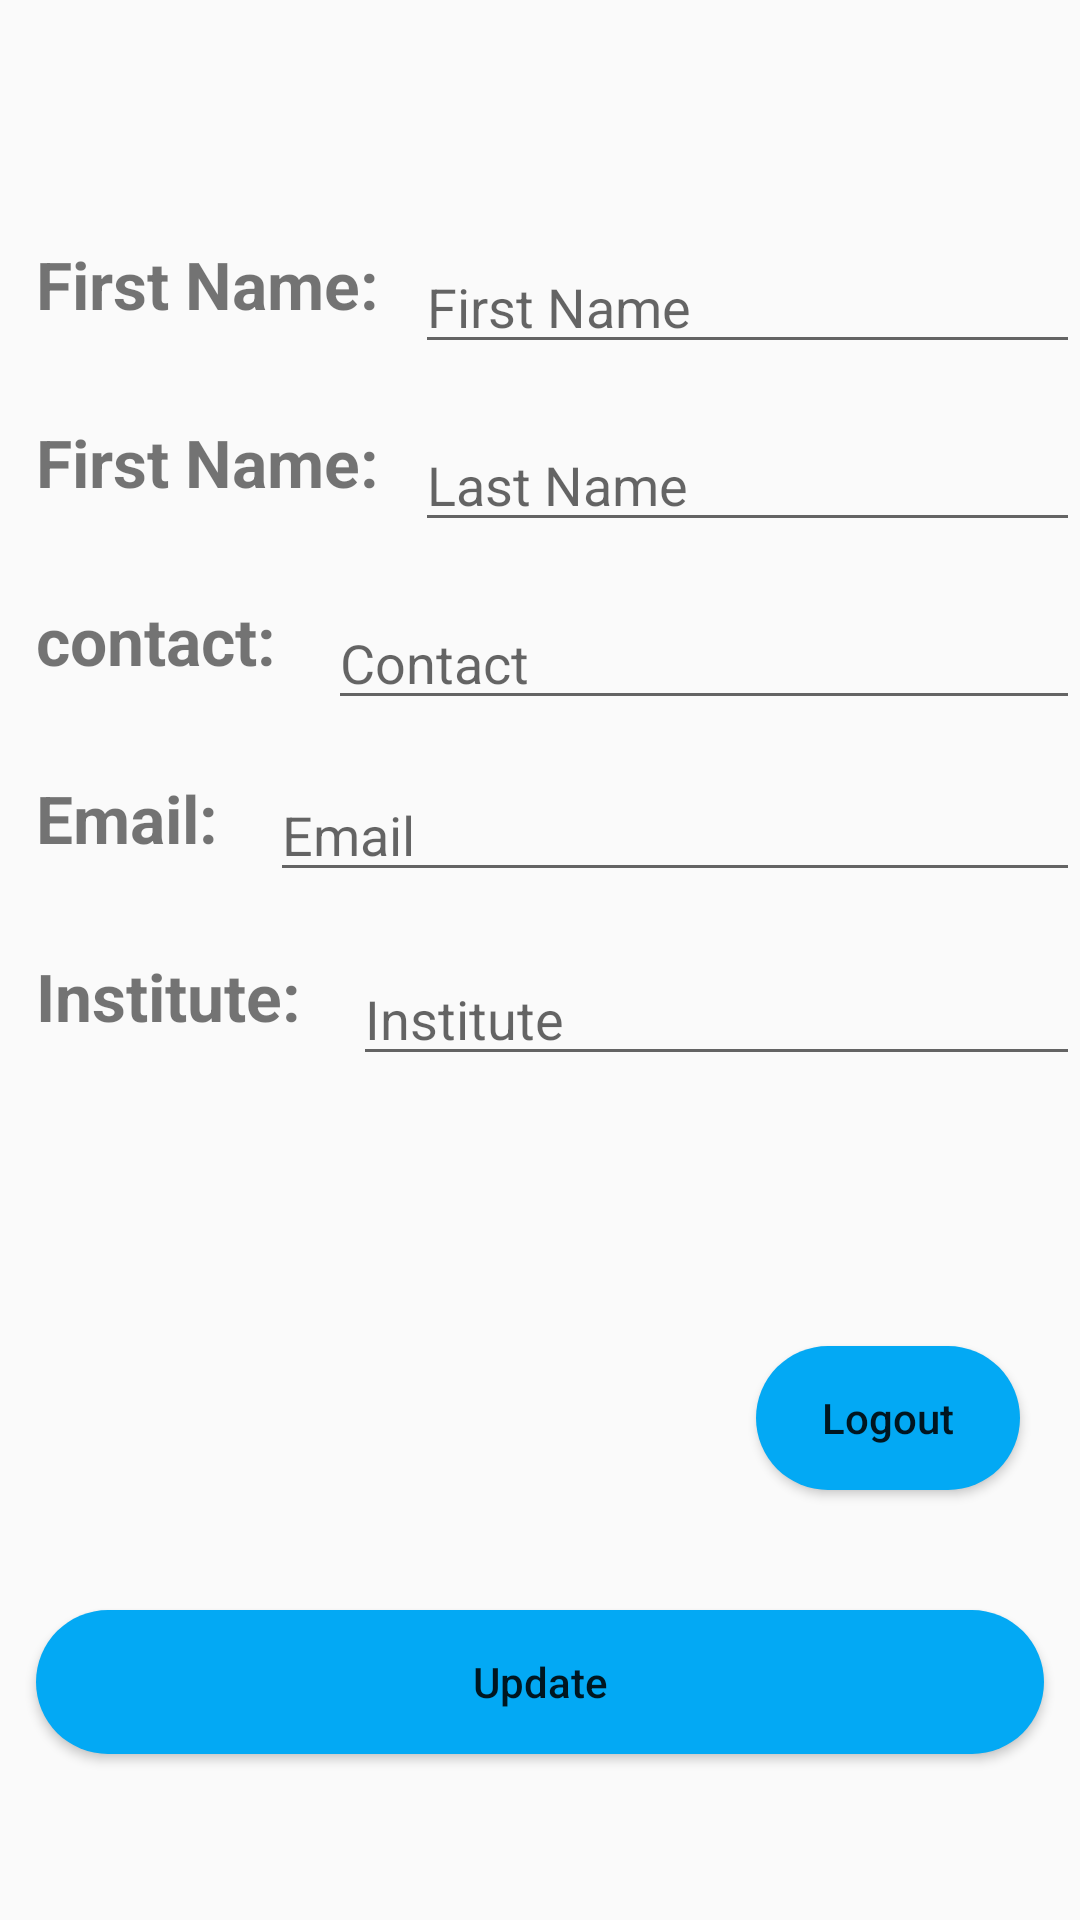

Layout XML and referenced resources for this Android screen:
<!-- AndroidManifest.xml: application theme Apptheme -->
<!-- res/layout/fragment_profile.xml -->
<?xml version="1.0" encoding="utf-8"?>
<androidx.constraintlayout.widget.ConstraintLayout xmlns:android="http://schemas.android.com/apk/res/android"
    android:layout_width="match_parent"
    android:layout_height="match_parent"
    xmlns:app="http://schemas.android.com/apk/res-auto">

    <androidx.appcompat.widget.AppCompatButton
        android:id="@+id/update_btn"
        app:layout_constraintStart_toStartOf="parent"
        app:layout_constraintEnd_toEndOf="parent"
        app:layout_constraintTop_toBottomOf="@id/inst_tv"
        android:layout_marginTop="190dp"
        android:layout_marginStart="12dp"
        android:layout_marginEnd="12dp"
        android:layout_width="match_parent"
        android:layout_height="wrap_content"
        android:text="Update"
        android:textAllCaps="false"
        android:background="@drawable/custom_bg_button"/>

    <TextView
        android:id="@+id/fn_tv"
        android:layout_width="wrap_content"
        android:layout_height="wrap_content"
        app:layout_constraintStart_toStartOf="parent"
        app:layout_constraintTop_toTopOf="parent"
        android:text="@string/first_name"
        android:layout_marginTop="80dp"
        android:layout_marginStart="12dp"
        android:textSize="22sp"
        android:textStyle="bold"/>

    <EditText
        android:id="@+id/profile_firstname_tv"
        android:layout_height="wrap_content"
        app:layout_constraintStart_toEndOf="@+id/fn_tv"
        app:layout_constraintTop_toTopOf="parent"
        android:hint="First Name"
        android:layout_marginTop="80dp"
        app:layout_goneMarginStart="8dp"
        android:layout_marginStart="12dp"
        android:layout_width="0dp"
        app:layout_constraintEnd_toEndOf="parent"/>

    <TextView
        android:id="@+id/ln_tv"
        android:layout_width="wrap_content"
        android:layout_height="wrap_content"
        app:layout_constraintStart_toStartOf="parent"
        app:layout_constraintTop_toBottomOf="@+id/fn_tv"
        android:text="@string/first_name"
        android:layout_marginTop="30dp"
        android:layout_marginStart="12dp"
        android:textSize="22sp"
        android:textStyle="bold"/>

    <EditText
        android:id="@+id/profile_lastname_tv"
        android:layout_height="wrap_content"
        app:layout_constraintStart_toEndOf="@+id/ln_tv"
        app:layout_constraintTop_toBottomOf="@+id/fn_tv"
        android:hint="Last Name"
        android:layout_marginTop="30dp"
        app:layout_goneMarginStart="8dp"
        android:layout_marginStart="12dp"
        android:layout_width="0dp"
        app:layout_constraintEnd_toEndOf="parent"/>

    <TextView
        android:id="@+id/cn_tv"
        android:layout_width="wrap_content"
        android:layout_height="wrap_content"
        app:layout_constraintStart_toStartOf="parent"
        app:layout_constraintTop_toBottomOf="@+id/ln_tv"
        android:text="contact: "
        android:layout_marginTop="30dp"
        android:layout_marginStart="12dp"
        android:textSize="22sp"
        android:textStyle="bold"/>

    <EditText
        android:id="@+id/profile_contact_tv"
        android:layout_height="wrap_content"
        app:layout_constraintStart_toEndOf="@+id/cn_tv"
        app:layout_constraintTop_toBottomOf="@+id/ln_tv"
        android:hint="Contact"
        android:layout_marginTop="30dp"
        app:layout_goneMarginStart="8dp"
        android:layout_marginStart="12dp"
        android:layout_width="0dp"
        app:layout_constraintEnd_toEndOf="parent"/>

    <TextView
        android:id="@+id/em_tv"
        android:layout_width="wrap_content"
        android:layout_height="wrap_content"
        app:layout_constraintStart_toStartOf="parent"
        app:layout_constraintTop_toBottomOf="@+id/cn_tv"
        android:text="Email: "
        android:layout_marginTop="30dp"
        android:layout_marginStart="12dp"
        android:textSize="22sp"
        android:textStyle="bold"/>

    <EditText
        android:id="@+id/profile_email_tv"
        android:layout_width="0dp"
        android:layout_height="wrap_content"
        android:layout_marginStart="12dp"
        android:layout_marginTop="28dp"
        android:hint="Email"
        app:layout_constraintEnd_toEndOf="parent"
        app:layout_constraintHorizontal_bias="1.0"
        app:layout_constraintStart_toEndOf="@+id/em_tv"
        app:layout_constraintTop_toBottomOf="@+id/cn_tv"
        app:layout_goneMarginStart="8dp" />

    <TextView
        android:id="@+id/inst_tv"
        android:layout_width="wrap_content"
        android:layout_height="wrap_content"
        app:layout_constraintStart_toStartOf="parent"
        app:layout_constraintTop_toBottomOf="@+id/em_tv"
        android:text="Institute: "
        android:layout_marginTop="30dp"
        android:layout_marginStart="12dp"
        android:textSize="22sp"
        android:textStyle="bold"/>

    <EditText
        android:id="@+id/profile_ints_tv"
        android:layout_height="wrap_content"
        app:layout_constraintStart_toEndOf="@+id/inst_tv"
        app:layout_constraintTop_toBottomOf="@+id/em_tv"
        android:hint="Institute"
        android:layout_marginTop="30dp"
        app:layout_goneMarginStart="8dp"
        android:layout_marginStart="12dp"
        android:layout_width="0dp"
        app:layout_constraintEnd_toEndOf="parent"/>

    <androidx.appcompat.widget.AppCompatButton
        android:id="@+id/profile_logout_bt"
        android:layout_width="wrap_content"
        android:layout_height="wrap_content"
        app:layout_constraintBottom_toTopOf="@+id/update_btn"
        app:layout_constraintEnd_toEndOf="parent"
        android:layout_marginEnd="20dp"
        android:layout_marginBottom="40dp"
        android:text="Logout"
        android:textAllCaps="false"
        android:background="@drawable/custom_bg_button"/>

</androidx.constraintlayout.widget.ConstraintLayout>
<!-- resources referenced by this layout -->
<resources>
  <!-- drawable custom_bg_button (drawable) -->
  <?xml version="1.0" encoding="utf-8"?>
  <shape xmlns:android="http://schemas.android.com/apk/res/android"
      android:shape="rectangle">
      <corners android:radius="90dp"/>
      <solid android:color="#03a9f4"/>
  </shape>
  <string name="first_name">First Name:</string>
  <style name="Apptheme" parent="Theme.AppCompat.Light.NoActionBar">
          <item name="android:windowNoTitle">true</item>
          <item name="android:statusBarColor">@android:color/transparent</item>
          <item name="android:windowTranslucentStatus">true</item>
  
          <item name="android:windowTranslucentNavigation">true</item>
  
  
      </style>
</resources>
